Labelled photos from "lung_xray_clean_512", an image-classification folder in tanishq2232/CANCERSCAN-AI. The possible labels are: cancer, normal.

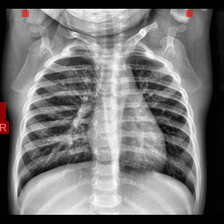
Label: normal

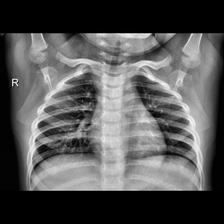
Label: normal

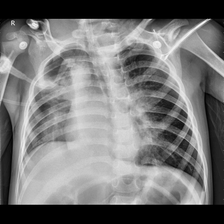
Label: cancer

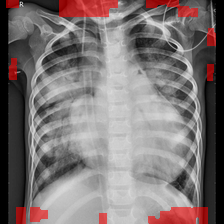
Label: cancer

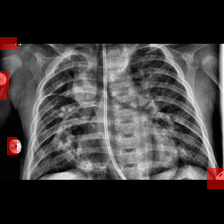
Label: cancer

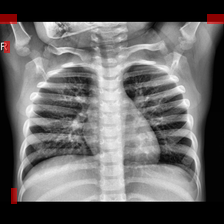
Label: normal
